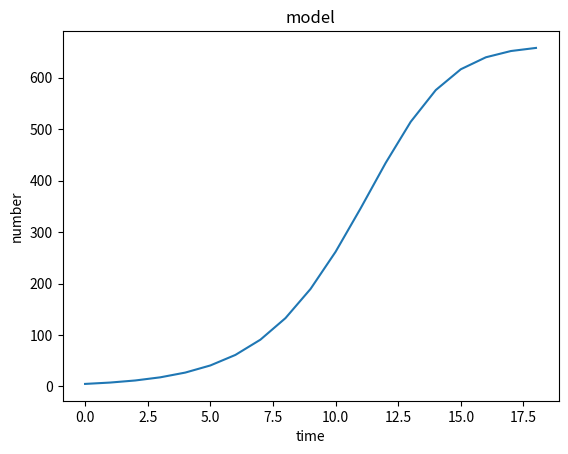

Write Python code to recreate this figure.
import numpy as np

"""
分析：当生长所需资源只能支撑某个最大限度的种群数量，而不能支持种群数量的无限增长，当接近这个最大值时，种群数量的增长速度就会慢下来
①以Δp来表征增长速度
②Δp与当前种群数p(n)有关
③Δp与剩余资源有关，而剩余资源用（种群最大值和当前种群数的差值）来表征，初始资源用种群最大值表征
使用递归模型：Δp = p(n-1) - p(n) = k * (种群最大值-p(n)) * pn
"""
# 导入实验数据
pn = [5,18,29,47,71,119,174,257,350,441,513,559,594,629,640,651,655,659]
deltap = [13,11,18,24,48,55,83,93,91,72,46,35,35,11,11,4,4,2]
pn = np.array(pn)
factor = pn*(663-pn) # 663为观测到的种群极限数值
f = np.polyfit(factor, deltap, 1) #polyfit多项式拟合，其中factor是拟合函数，deltap为自变量，1代表一阶拟合
print(f) #求出f里的k和b
# 至此得出模型：Δp = p(n-1) - p(n) = 8.04286925e-04 * (663-p(n)) * pn

# 画图
import matplotlib.pyplot as plt
time = [i for i in range(0,19)]
p0 = 5
p_list = []
for i in range(19):
    p_list.append(p0)
    p0 = 8.04286925e-04 * (663-p0) * p0 + p0
plt.title('model') # 创建标题
plt.xlabel('time') # x轴
plt.ylabel('number') # y轴
plt.plot(time, p_list) # 画图
plt.show()